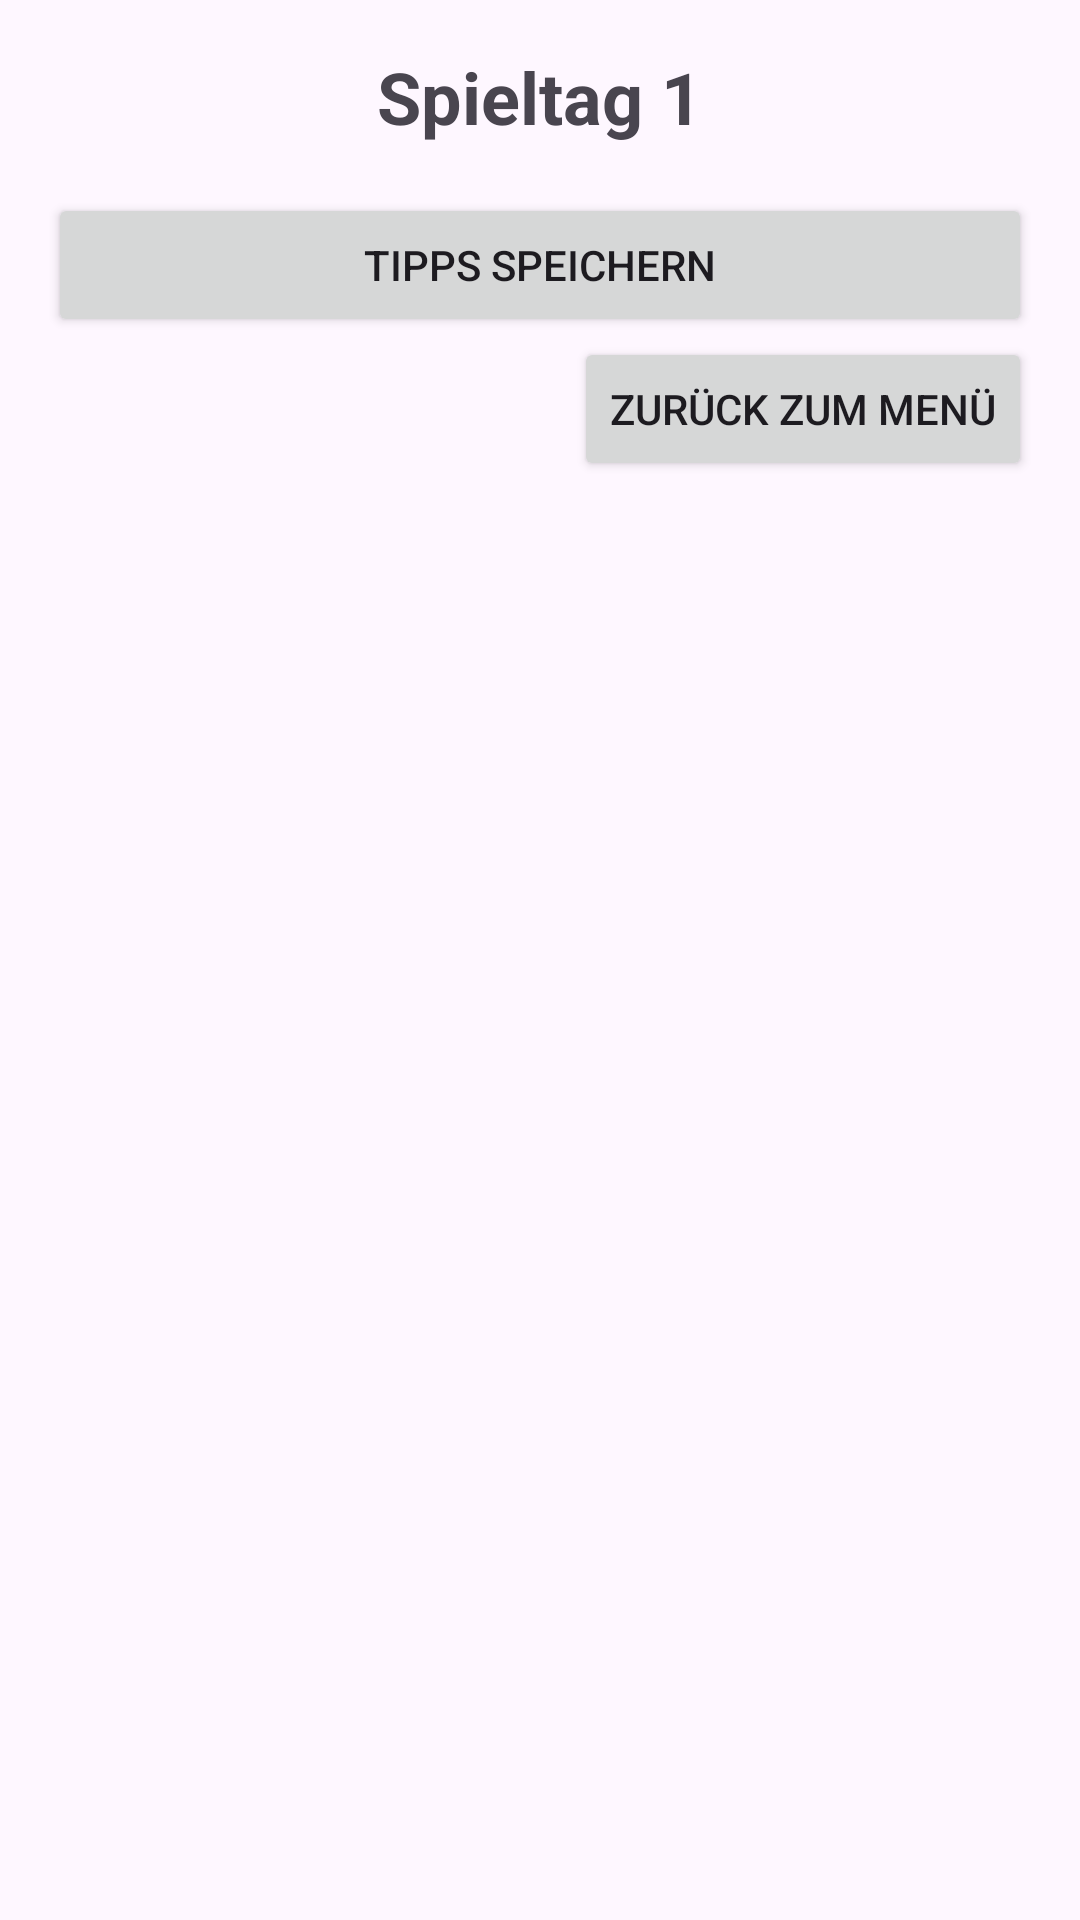

Layout XML and referenced resources for this Android screen:
<!-- AndroidManifest.xml: application theme Theme.Kicktipp -->
<!-- res/layout/activity_tipp_results.xml -->
<ScrollView xmlns:android="http://schemas.android.com/apk/res/android"
    android:layout_width="match_parent"
    android:layout_height="match_parent">

    <LinearLayout
        android:layout_width="match_parent"
        android:layout_height="wrap_content"
        android:orientation="vertical"
        android:padding="16dp">

        
        <TextView
            android:id="@+id/spieltag_text_view"
            android:layout_width="wrap_content"
            android:layout_height="wrap_content"
            android:layout_gravity="center_horizontal"
            android:text="Spieltag 1"
            android:textSize="24sp"
            android:textStyle="bold"
            android:paddingBottom="16dp"/>

        
        <LinearLayout
            android:id="@+id/games_layout"
            android:layout_width="match_parent"
            android:layout_height="wrap_content"
            android:orientation="vertical"/>

        
        <Button
            android:id="@+id/save_results_button"
            android:layout_width="match_parent"
            android:layout_height="wrap_content"
            android:text="Tipps speichern"
            android:onClick="onSaveTipsButtonClick"/>

        
        <Button
            android:id="@+id/back_to_menu_button"
            android:layout_width="wrap_content"
            android:layout_height="wrap_content"
            android:text="Zurück zum Menü"
            android:layout_gravity="end"/>
    </LinearLayout>
</ScrollView>
<!-- resources referenced by this layout -->
<resources>
  <style name="Theme.Kicktipp" parent="Base.Theme.Kicktipp" />
  <style name="Base.Theme.Kicktipp" parent="Theme.Material3.DayNight.NoActionBar">
          
          
      </style>
</resources>
